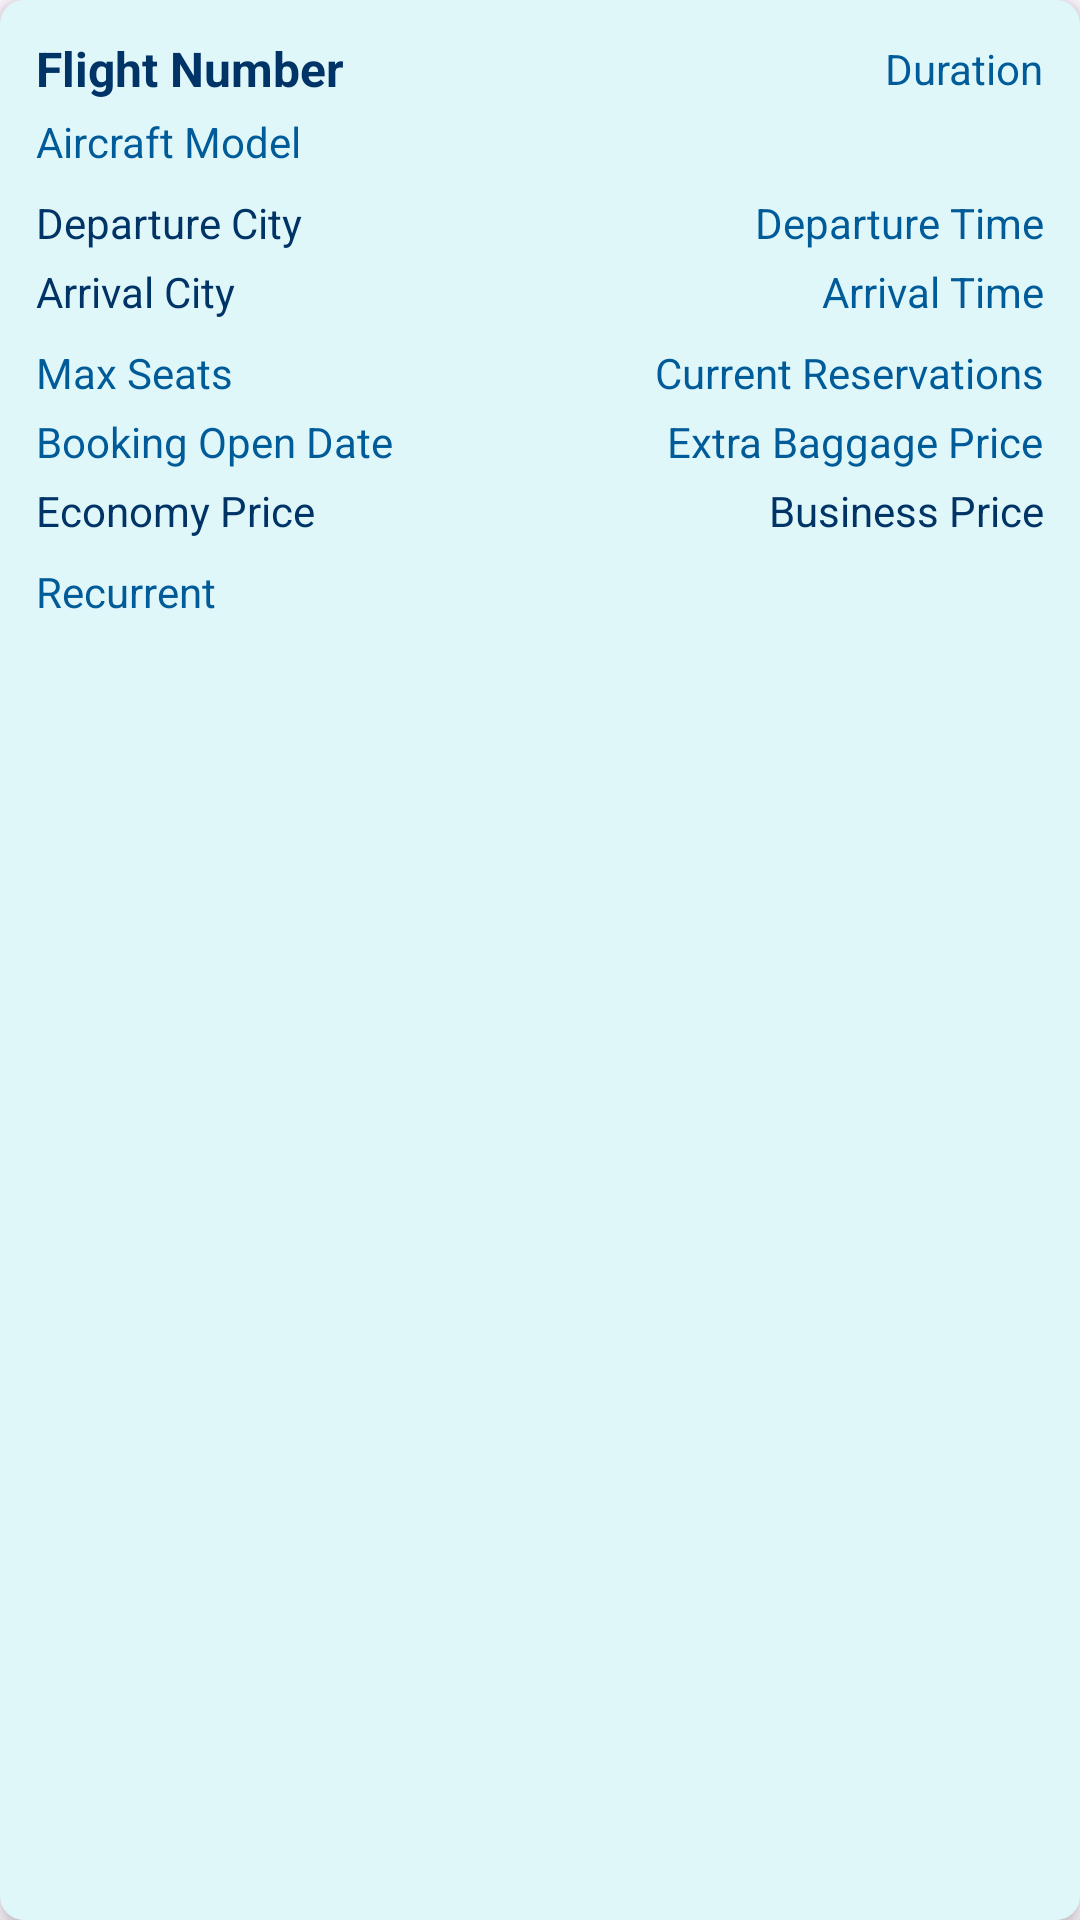

Android layout source for this screen:
<!-- AndroidManifest.xml: application theme Theme.FlightReservationSystem -->
<!-- res/layout/open_flight_card.xml -->
<?xml version="1.0" encoding="utf-8"?>
<LinearLayout xmlns:android="http://schemas.android.com/apk/res/android"
    android:layout_width="match_parent"
    android:layout_height="wrap_content"
    android:orientation="vertical"
    android:padding="12dp"
    android:background="@drawable/flight_card_background"
    android:layout_margin="8dp"
    android:elevation="4dp">

    
    <LinearLayout
        android:layout_width="match_parent"
        android:layout_height="wrap_content"
        android:orientation="horizontal"
        android:gravity="center_vertical">

        <TextView
            android:id="@+id/flight_number"
            android:layout_width="0dp"
            android:layout_height="wrap_content"
            android:layout_weight="1"
            android:text="Flight Number"
            android:textStyle="bold"
            android:textSize="16sp"
            android:textColor="@color/primaryTextColor" />

        <TextView
            android:id="@+id/duration"
            android:layout_width="wrap_content"
            android:layout_height="wrap_content"
            android:text="Duration"
            android:textSize="14sp"
            android:textColor="@color/secondaryTextColor" />
    </LinearLayout>

    
    <TextView
        android:id="@+id/aircraft_model"
        android:layout_width="wrap_content"
        android:layout_height="wrap_content"
        android:text="Aircraft Model"
        android:textSize="14sp"
        android:textColor="@color/secondaryTextColor"
        android:layout_marginTop="4dp" />

    
    <LinearLayout
        android:layout_width="match_parent"
        android:layout_height="wrap_content"
        android:orientation="horizontal"
        android:gravity="center_vertical"
        android:layout_marginTop="8dp">

        <TextView
            android:id="@+id/departure_city"
            android:layout_width="0dp"
            android:layout_height="wrap_content"
            android:layout_weight="1"
            android:text="Departure City"
            android:textSize="14sp"
            android:textColor="@color/primaryTextColor"
            android:layout_marginRight="8dp" />

        <TextView
            android:id="@+id/departure_time"
            android:layout_width="wrap_content"
            android:layout_height="wrap_content"
            android:text="Departure Time"
            android:textSize="14sp"
            android:textColor="@color/secondaryTextColor" />
    </LinearLayout>

    <LinearLayout
        android:layout_width="match_parent"
        android:layout_height="wrap_content"
        android:orientation="horizontal"
        android:gravity="center_vertical"
        android:layout_marginTop="4dp">

        <TextView
            android:id="@+id/arrival_city"
            android:layout_width="0dp"
            android:layout_height="wrap_content"
            android:layout_weight="1"
            android:text="Arrival City"
            android:textSize="14sp"
            android:textColor="@color/primaryTextColor"
            android:layout_marginRight="8dp" />

        <TextView
            android:id="@+id/arrival_time"
            android:layout_width="wrap_content"
            android:layout_height="wrap_content"
            android:text="Arrival Time"
            android:textSize="14sp"
            android:textColor="@color/secondaryTextColor" />
    </LinearLayout>

    
    <LinearLayout
        android:layout_width="match_parent"
        android:layout_height="wrap_content"
        android:orientation="horizontal"
        android:gravity="center_vertical"
        android:layout_marginTop="8dp">

        <TextView
            android:id="@+id/max_seats"
            android:layout_width="0dp"
            android:layout_height="wrap_content"
            android:layout_weight="1"
            android:text="Max Seats"
            android:textSize="14sp"
            android:textColor="@color/secondaryTextColor"
            android:layout_marginRight="8dp" />

        <TextView
            android:id="@+id/current_reservations"
            android:layout_width="wrap_content"
            android:layout_height="wrap_content"
            android:text="Current Reservations"
            android:textSize="14sp"
            android:textColor="@color/secondaryTextColor" />
    </LinearLayout>

    <LinearLayout
        android:layout_width="match_parent"
        android:layout_height="wrap_content"
        android:orientation="horizontal"
        android:gravity="center_vertical"
        android:layout_marginTop="4dp">

        <TextView
            android:id="@+id/booking_open_date"
            android:layout_width="0dp"
            android:layout_height="wrap_content"
            android:layout_weight="1"
            android:text="Booking Open Date"
            android:textSize="14sp"
            android:textColor="@color/secondaryTextColor"
            android:layout_marginRight="8dp" />

        <TextView
            android:id="@+id/extra_baggage_price"
            android:layout_width="wrap_content"
            android:layout_height="wrap_content"
            android:text="Extra Baggage Price"
            android:textSize="14sp"
            android:textColor="@color/secondaryTextColor" />
    </LinearLayout>

    <LinearLayout
        android:layout_width="match_parent"
        android:layout_height="wrap_content"
        android:orientation="horizontal"
        android:gravity="center_vertical"
        android:layout_marginTop="4dp">

        <TextView
            android:id="@+id/economy_price"
            android:layout_width="0dp"
            android:layout_height="wrap_content"
            android:layout_weight="1"
            android:text="Economy Price"
            android:textSize="14sp"
            android:textColor="@color/primaryTextColor" />

        <TextView
            android:id="@+id/business_price"
            android:layout_width="wrap_content"
            android:layout_height="wrap_content"
            android:text="Business Price"
            android:textSize="14sp"
            android:textColor="@color/primaryTextColor" />
    </LinearLayout>

    
    <TextView
        android:id="@+id/is_recurrent"
        android:layout_width="wrap_content"
        android:layout_height="wrap_content"
        android:text="Recurrent"
        android:textSize="14sp"
        android:textColor="@color/secondaryTextColor"
        android:layout_marginTop="8dp" />

</LinearLayout>
<!-- resources referenced by this layout -->
<resources>
  <color name="primaryTextColor">#003366</color>
  <color name="secondaryTextColor">#005b99</color>
  <!-- drawable flight_card_background (drawable) -->
  <?xml version="1.0" encoding="utf-8"?>
  <shape xmlns:android="http://schemas.android.com/apk/res/android">
      <solid android:color="@color/cardBackgroundColor"/>
      <corners android:radius="8dp"/>
      <padding android:left="12dp" android:right="12dp" android:top="12dp" android:bottom="12dp"/>
  </shape>
  <style name="Theme.FlightReservationSystem" parent="Base.Theme.FlightReservationSystem" />
  <color name="cardBackgroundColor">#e0f7fa</color>
  <style name="Base.Theme.FlightReservationSystem" parent="Theme.Material3.DayNight.NoActionBar">
          
          
      </style>
</resources>
